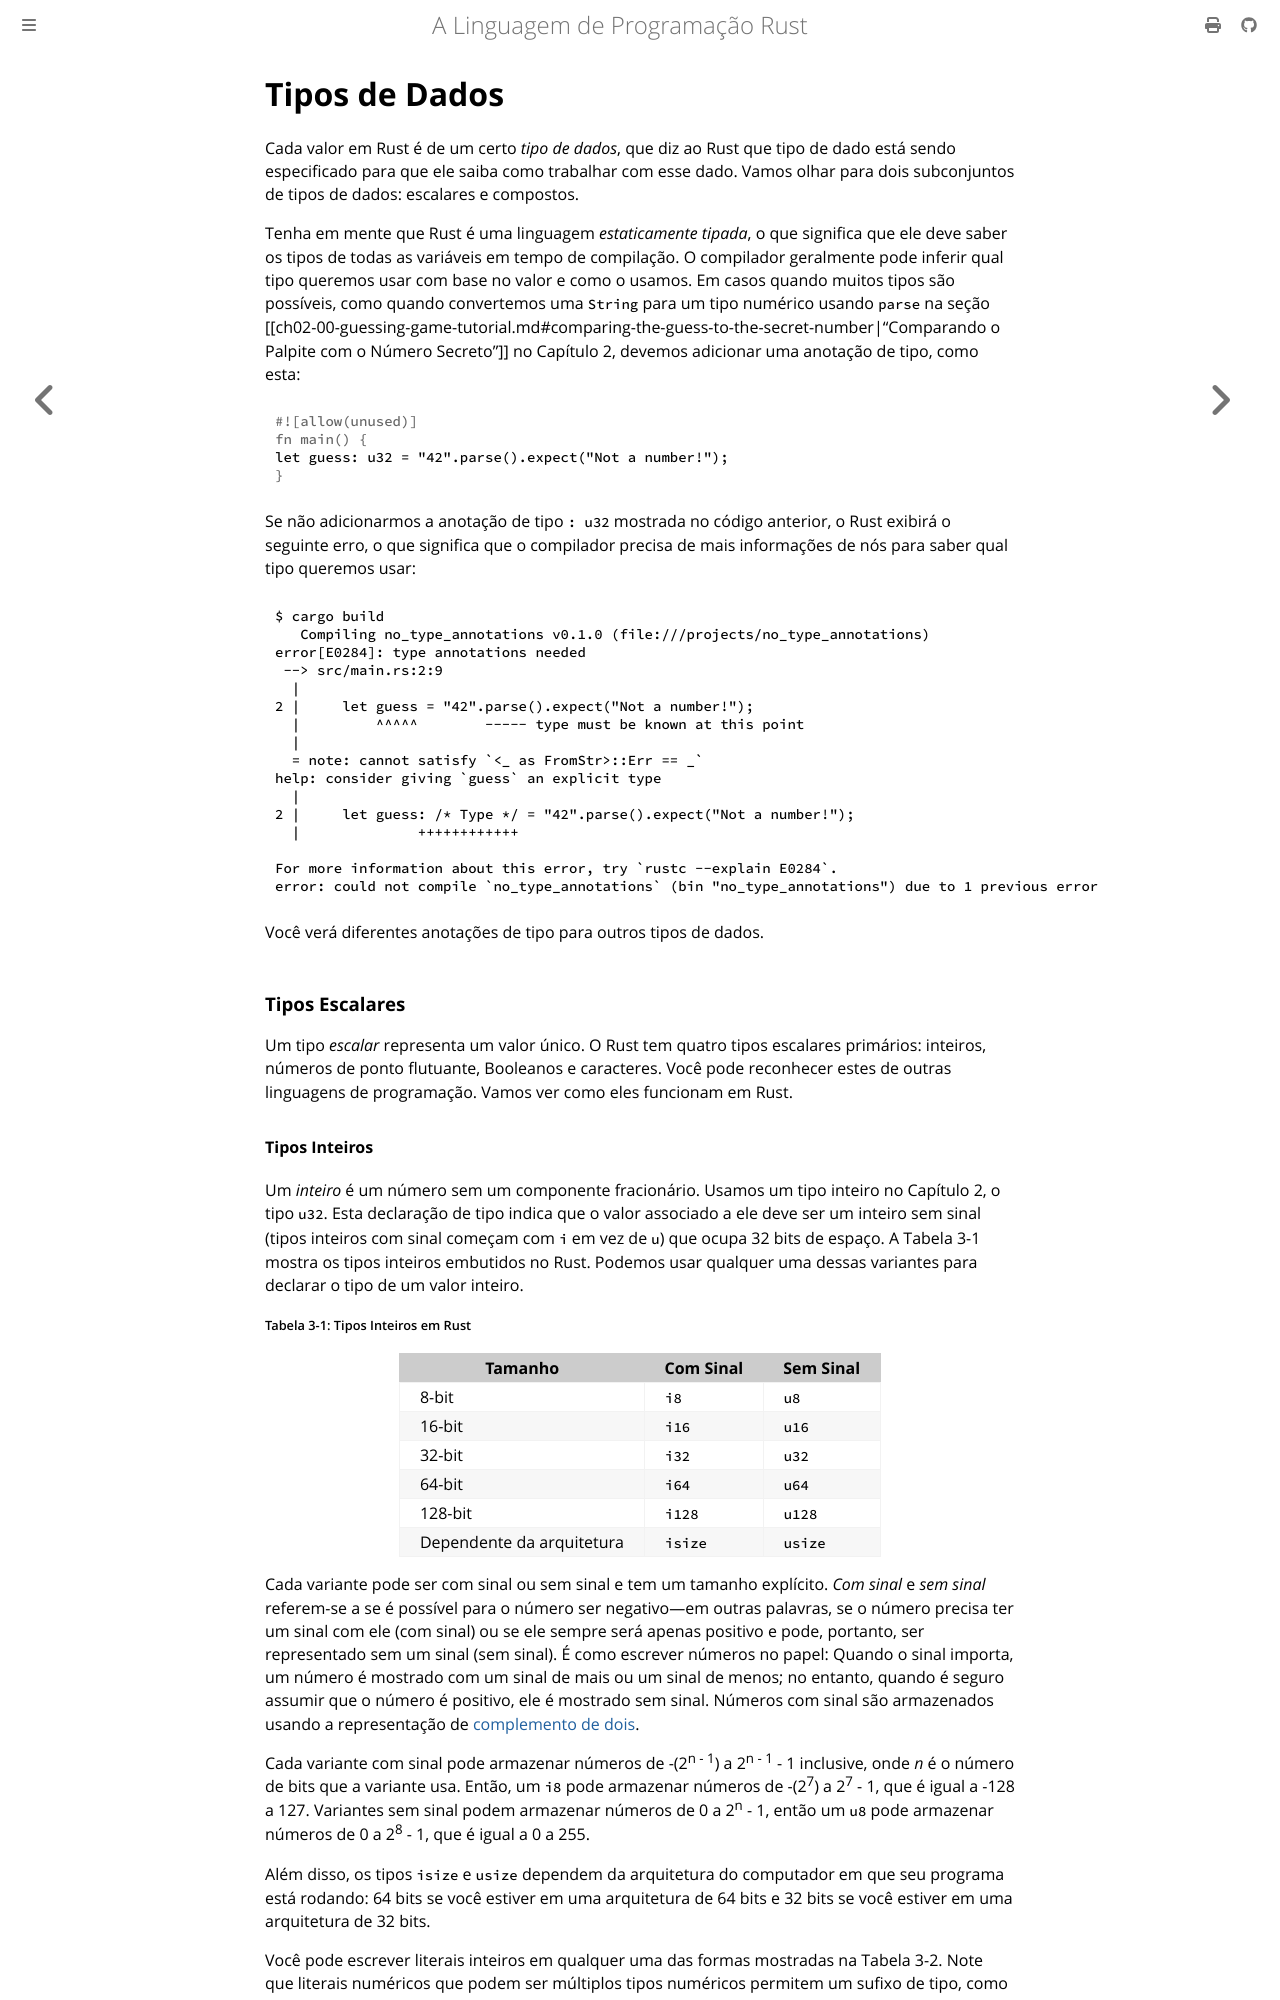

repository: lfgranja/rust-lang-book · page: ch03-02-data-types.html · generator: mdbook

# Tipos de Dados

Cada valor em Rust é de um certo _tipo de dados_, que diz ao Rust que tipo de
dado está sendo especificado para que ele saiba como trabalhar com esse dado. Vamos olhar
para dois subconjuntos de tipos de dados: escalares e compostos.

Tenha em mente que Rust é uma linguagem _estaticamente tipada_, o que significa que ele
deve saber os tipos de todas as variáveis em tempo de compilação. O compilador geralmente pode
inferir qual tipo queremos usar com base no valor e como o usamos. Em casos
quando muitos tipos são possíveis, como quando convertemos uma `String` para um tipo numérico
usando `parse` na seção [[ch02-00-guessing-game-tutorial.md#comparing-the-guess-to-the-secret-number|“Comparando o Palpite com o Número Secreto”]]<!-- ignore -->
no Capítulo 2, devemos adicionar uma anotação de tipo, como esta:

```rust
let guess: u32 = "42".parse().expect("Not a number!");
```

Se não adicionarmos a anotação de tipo `: u32` mostrada no código anterior, o Rust
exibirá o seguinte erro, o que significa que o compilador precisa de mais
informações de nós para saber qual tipo queremos usar:

```console
{{#include ../listings/ch03-common-programming-concepts/output-only-01-no-type-annotations/output.txt}}
```

Você verá diferentes anotações de tipo para outros tipos de dados.

### Tipos Escalares

Um tipo _escalar_ representa um valor único. O Rust tem quatro tipos escalares primários:
inteiros, números de ponto flutuante, Booleanos e caracteres. Você pode reconhecer
estes de outras linguagens de programação. Vamos ver como eles funcionam em Rust.
